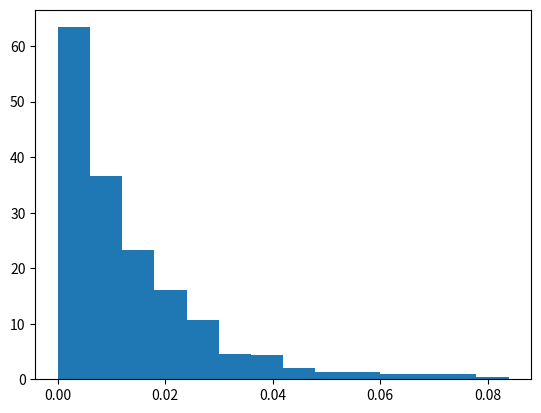

Recreate this plot in Python.
import math
import random
import numpy as np
import matplotlib.pyplot as plt
import statistics

lambd = 75
number = 1000


def exp_rand(lamb, num):
    ret = []
    for _ in range(0, num):
        random.seed()
        u = random.random()
        distr = -(1/lambd) * math.log(1-u)
        ret.append(distr)
    return ret


dist = exp_rand(lambd, number)
mean = statistics.mean(dist)
varianc = statistics.variance(dist)

count, bins, ignored = plt.hist(dist, 14, density=True)
plt.show()
print(mean)
print(varianc)
